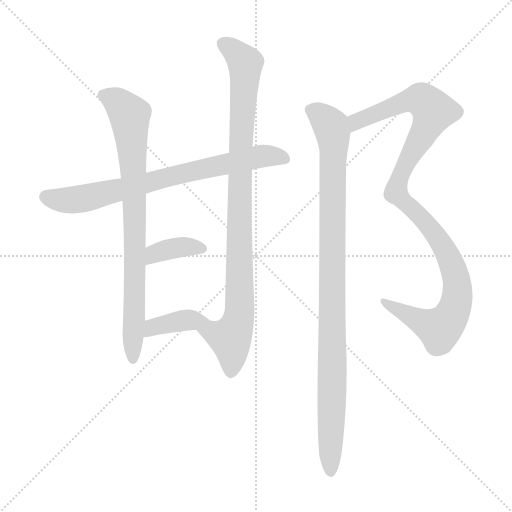
t = 0.00 s
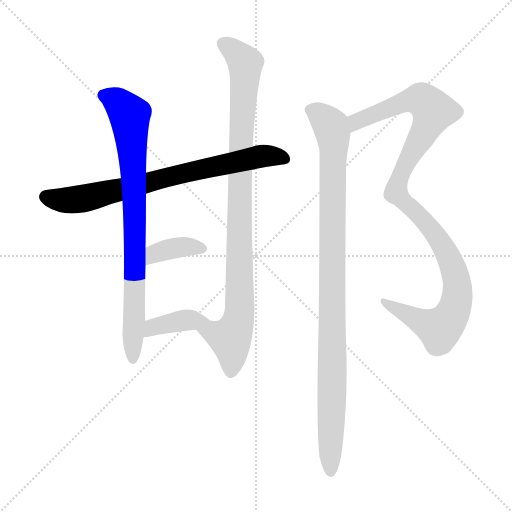
t = 1.23 s
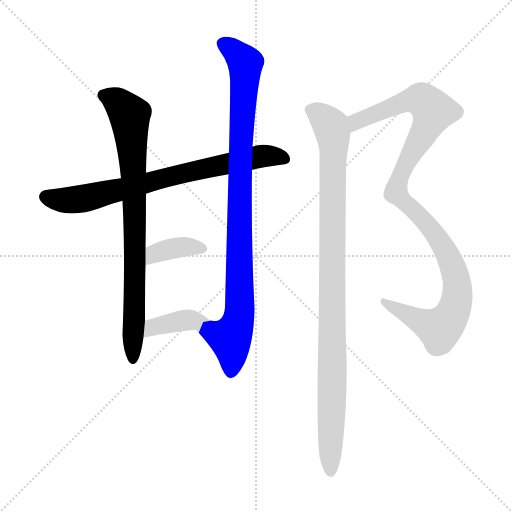
t = 2.45 s
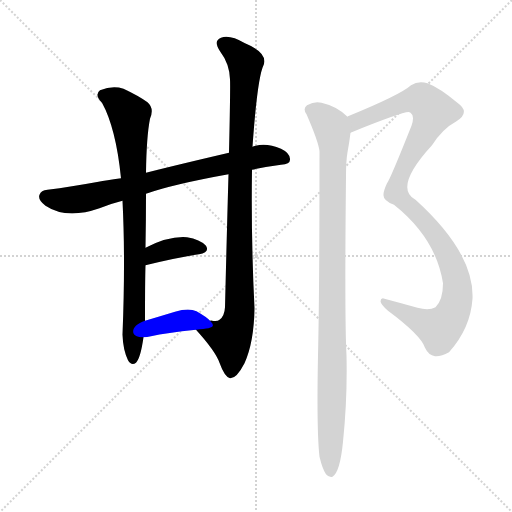
t = 3.68 s
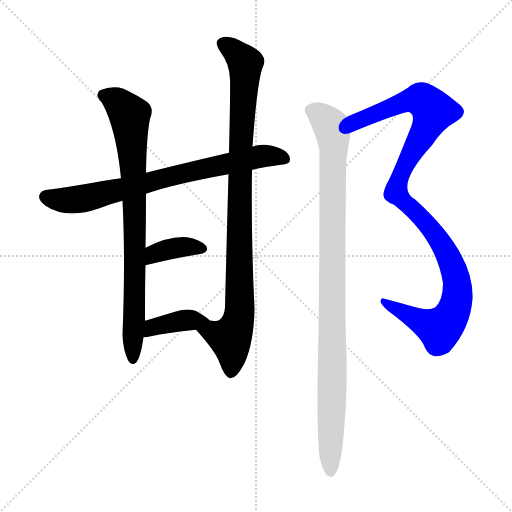
t = 4.90 s
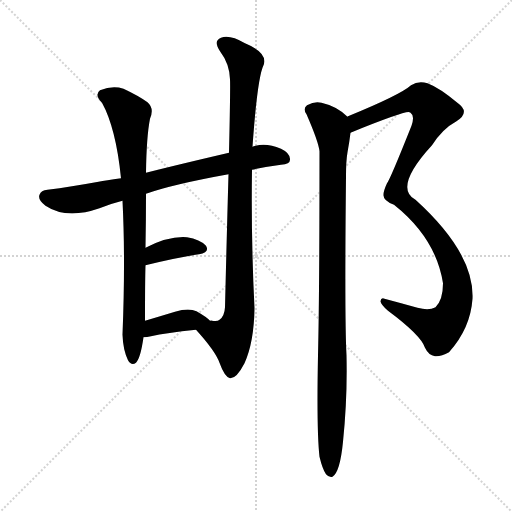
t = 6.13 s

The animated SVG that drew these frames (rendered in a browser with its animation timeline set to each time). Animation: 7 CSS @keyframes rules; one cycle of 6.13 s.

<svg version="1.1" viewBox="0 0 1024 1024" xmlns="http://www.w3.org/2000/svg">
  <g stroke="lightgray" stroke-dasharray="1,1" stroke-width="1" transform="scale(4, 4)">
    <line x1="0" y1="0" x2="256" y2="256"></line>
    <line x1="256" y1="0" x2="0" y2="256"></line>
    <line x1="128" y1="0" x2="128" y2="256"></line>
    <line x1="0" y1="128" x2="256" y2="128"></line>
  </g>
<g transform="scale(1, -1) translate(0, -900)">
   <style type="text/css">
    @keyframes keyframes0 {
      from {
       stroke: blue;
       stroke-dashoffset: 743;
       stroke-width: 128;
       }
       71% {
       animation-timing-function: step-end;
       stroke: blue;
       stroke-dashoffset: 0;
       stroke-width: 128;
       }
       to {
       stroke: black;
       stroke-width: 1024;
       }
       }
       #make-me-a-hanzi-animation-0 {
         animation: keyframes0 0.854655s both;
         animation-delay: 0.000000s;
         animation-timing-function: linear;
       }
    @keyframes keyframes1 {
      from {
       stroke: blue;
       stroke-dashoffset: 808;
       stroke-width: 128;
       }
       72% {
       animation-timing-function: step-end;
       stroke: blue;
       stroke-dashoffset: 0;
       stroke-width: 128;
       }
       to {
       stroke: black;
       stroke-width: 1024;
       }
       }
       #make-me-a-hanzi-animation-1 {
         animation: keyframes1 0.907552s both;
         animation-delay: 0.854655s;
         animation-timing-function: linear;
       }
    @keyframes keyframes2 {
      from {
       stroke: blue;
       stroke-dashoffset: 936;
       stroke-width: 128;
       }
       75% {
       animation-timing-function: step-end;
       stroke: blue;
       stroke-dashoffset: 0;
       stroke-width: 128;
       }
       to {
       stroke: black;
       stroke-width: 1024;
       }
       }
       #make-me-a-hanzi-animation-2 {
         animation: keyframes2 1.011719s both;
         animation-delay: 1.762207s;
         animation-timing-function: linear;
       }
    @keyframes keyframes3 {
      from {
       stroke: blue;
       stroke-dashoffset: 371;
       stroke-width: 128;
       }
       55% {
       animation-timing-function: step-end;
       stroke: blue;
       stroke-dashoffset: 0;
       stroke-width: 128;
       }
       to {
       stroke: black;
       stroke-width: 1024;
       }
       }
       #make-me-a-hanzi-animation-3 {
         animation: keyframes3 0.551921s both;
         animation-delay: 2.773926s;
         animation-timing-function: linear;
       }
    @keyframes keyframes4 {
      from {
       stroke: blue;
       stroke-dashoffset: 384;
       stroke-width: 128;
       }
       56% {
       animation-timing-function: step-end;
       stroke: blue;
       stroke-dashoffset: 0;
       stroke-width: 128;
       }
       to {
       stroke: black;
       stroke-width: 1024;
       }
       }
       #make-me-a-hanzi-animation-4 {
         animation: keyframes4 0.562500s both;
         animation-delay: 3.325846s;
         animation-timing-function: linear;
       }
    @keyframes keyframes5 {
      from {
       stroke: blue;
       stroke-dashoffset: 1069;
       stroke-width: 128;
       }
       78% {
       animation-timing-function: step-end;
       stroke: blue;
       stroke-dashoffset: 0;
       stroke-width: 128;
       }
       to {
       stroke: black;
       stroke-width: 1024;
       }
       }
       #make-me-a-hanzi-animation-5 {
         animation: keyframes5 1.119954s both;
         animation-delay: 3.888346s;
         animation-timing-function: linear;
       }
    @keyframes keyframes6 {
      from {
       stroke: blue;
       stroke-dashoffset: 1001;
       stroke-width: 128;
       }
       77% {
       animation-timing-function: step-end;
       stroke: blue;
       stroke-dashoffset: 0;
       stroke-width: 128;
       }
       to {
       stroke: black;
       stroke-width: 1024;
       }
       }
       #make-me-a-hanzi-animation-6 {
         animation: keyframes6 1.064616s both;
         animation-delay: 5.008301s;
         animation-timing-function: linear;
       }
</style>
<path d="M 504.0 560.5 Q 531.0 566.5 562.0 570.5 Q 580.0 571.5 580.0 580.5 Q 581.0 593.5 562.0 602.5 Q 534.0 614.5 511.0 608.5 Q 507.0 607.5 505.0 606.5 L 458.0 594.5 Q 355.0 570.5 292.0 554.5 L 242.0 543.5 Q 211.0 539.5 197.0 536.5 Q 142.0 526.5 95.0 520.5 Q 82.0 519.5 79.0 510.5 Q 75.0 500.5 91.0 488.5 Q 133.0 460.5 199.0 483.5 Q 221.0 492.5 245.0 498.5 L 292.0 512.5 Q 346.0 531.5 457.0 551.5 L 504.0 560.5 Z" fill="lightgray"></path> 
<path d="M 292.0 554.5 Q 293.0 627.5 300.0 662.5 Q 309.0 683.5 295.0 695.5 Q 277.0 708.5 247.0 722.5 Q 225.0 729.5 200.0 719.5 Q 188.0 710.5 204.0 694.5 Q 232.0 643.5 242.0 543.5 L 245.0 498.5 Q 251.0 381.5 245.0 230.5 Q 246.0 200.5 256.0 179.5 Q 263.0 167.5 272.0 174.5 Q 281.0 183.5 287.0 225.5 L 290.0 258.5 Q 290.0 339.5 291.0 369.5 L 291.0 404.5 Q 292.0 461.5 292.0 512.5 L 292.0 554.5 Z" fill="lightgray"></path> 
<path d="M 392.0 240.5 Q 431.0 197.5 439.0 174.5 Q 449.0 146.5 460.0 143.5 Q 473.0 142.5 489.0 173.5 Q 508.0 215.5 509.0 283.5 Q 502.0 422.5 504.0 560.5 L 505.0 606.5 Q 514.0 733.5 525.0 764.5 Q 541.0 792.5 490.0 813.5 Q 459.0 831.5 442.0 824.5 Q 426.0 818.5 440.0 797.5 Q 459.0 772.5 460.0 741.5 Q 461.0 726.5 458.0 594.5 L 457.0 551.5 Q 454.0 448.5 450.0 285.5 Q 449.0 267.5 439.0 260.5 Q 435.0 256.5 424.0 258.5 Q 423.0 259.5 420.0 258.5 C 390.0 253.5 382.0 251.5 392.0 240.5 Z" fill="lightgray"></path> 
<path d="M 291.0 369.5 Q 352.0 384.5 398.0 391.5 Q 420.0 395.5 412.0 408.5 Q 400.0 421.5 374.0 425.5 Q 338.0 428.5 291.0 404.5 C 264.0 391.5 262.0 362.5 291.0 369.5 Z" fill="lightgray"></path> 
<path d="M 287.0 225.5 Q 294.0 225.5 302.0 227.5 Q 332.0 234.5 392.0 240.5 C 422.0 243.5 434.0 244.5 420.0 258.5 Q 414.0 265.5 393.0 277.5 Q 377.0 284.5 350.0 276.5 Q 317.0 266.5 290.0 258.5 C 261.0 249.5 257.0 224.5 287.0 225.5 Z" fill="lightgray"></path> 
<path d="M 701.0 634.5 Q 812.0 679.5 819.0 675.5 L 821.0 674.5 Q 830.0 668.5 823.0 648.5 Q 780.0 540.5 774.0 533.5 Q 767.0 518.5 767.0 510.5 Q 766.0 498.5 788.0 490.5 Q 872.0 423.5 886.0 333.5 Q 886.0 300.5 871.0 285.5 Q 858.0 278.5 835.0 284.5 Q 799.0 294.5 769.0 302.5 Q 762.0 305.5 761.0 297.5 Q 762.0 290.5 776.0 278.5 Q 842.0 229.5 850.0 204.5 Q 857.0 189.5 870.0 187.5 Q 882.0 186.5 898.0 195.5 Q 941.0 243.5 945.0 302.5 Q 949.0 393.5 831.0 500.5 Q 786.0 524.5 864.0 609.5 Q 885.0 642.5 913.0 657.5 Q 941.0 675.5 916.0 693.5 Q 879.0 724.5 855.0 733.5 Q 837.0 739.5 822.0 729.5 Q 801.0 710.5 696.0 667.5 Q 695.0 667.5 695.0 666.5 C 668.0 654.5 673.0 623.5 701.0 634.5 Z" fill="lightgray"></path> 
<path d="M 639.0 -13.5 Q 645.0 -38.5 652.0 -48.5 Q 658.0 -55.5 665.0 -53.5 Q 680.0 -44.5 686.0 16.5 Q 695.0 103.5 693.0 189.5 Q 689.0 262.5 692.0 547.5 Q 692.0 578.5 695.0 595.5 Q 699.0 617.5 701.0 634.5 C 704.0 659.5 704.0 659.5 695.0 666.5 Q 674.0 687.5 643.0 694.5 Q 630.0 698.5 614.0 689.5 Q 605.0 682.5 613.0 671.5 Q 637.0 616.5 639.0 597.5 Q 639.0 311.5 636.0 189.5 Q 633.0 38.5 639.0 -13.5 Z" fill="lightgray"></path> 
      <clipPath id="make-me-a-hanzi-clip-0">
      <path d="M 504.0 560.5 Q 531.0 566.5 562.0 570.5 Q 580.0 571.5 580.0 580.5 Q 581.0 593.5 562.0 602.5 Q 534.0 614.5 511.0 608.5 Q 507.0 607.5 505.0 606.5 L 458.0 594.5 Q 355.0 570.5 292.0 554.5 L 242.0 543.5 Q 211.0 539.5 197.0 536.5 Q 142.0 526.5 95.0 520.5 Q 82.0 519.5 79.0 510.5 Q 75.0 500.5 91.0 488.5 Q 133.0 460.5 199.0 483.5 Q 221.0 492.5 245.0 498.5 L 292.0 512.5 Q 346.0 531.5 457.0 551.5 L 504.0 560.5 Z" fill="lightgray"></path>
      </clipPath>
      <path clip-path="url(#make-me-a-hanzi-clip-0)" d="M 91.0 506.5 L 153.0 500.5 L 515.0 586.5 L 568.0 583.5 " fill="none" id="make-me-a-hanzi-animation-0" stroke-dasharray="615 1230" stroke-linecap="round"></path>

      <clipPath id="make-me-a-hanzi-clip-1">
      <path d="M 292.0 554.5 Q 293.0 627.5 300.0 662.5 Q 309.0 683.5 295.0 695.5 Q 277.0 708.5 247.0 722.5 Q 225.0 729.5 200.0 719.5 Q 188.0 710.5 204.0 694.5 Q 232.0 643.5 242.0 543.5 L 245.0 498.5 Q 251.0 381.5 245.0 230.5 Q 246.0 200.5 256.0 179.5 Q 263.0 167.5 272.0 174.5 Q 281.0 183.5 287.0 225.5 L 290.0 258.5 Q 290.0 339.5 291.0 369.5 L 291.0 404.5 Q 292.0 461.5 292.0 512.5 L 292.0 554.5 Z" fill="lightgray"></path>
      </clipPath>
      <path clip-path="url(#make-me-a-hanzi-clip-1)" d="M 210.0 708.5 L 235.0 697.5 L 260.0 663.5 L 270.0 460.5 L 266.0 181.5 " fill="none" id="make-me-a-hanzi-animation-1" stroke-dasharray="680 1360" stroke-linecap="round"></path>

      <clipPath id="make-me-a-hanzi-clip-2">
      <path d="M 392.0 240.5 Q 431.0 197.5 439.0 174.5 Q 449.0 146.5 460.0 143.5 Q 473.0 142.5 489.0 173.5 Q 508.0 215.5 509.0 283.5 Q 502.0 422.5 504.0 560.5 L 505.0 606.5 Q 514.0 733.5 525.0 764.5 Q 541.0 792.5 490.0 813.5 Q 459.0 831.5 442.0 824.5 Q 426.0 818.5 440.0 797.5 Q 459.0 772.5 460.0 741.5 Q 461.0 726.5 458.0 594.5 L 457.0 551.5 Q 454.0 448.5 450.0 285.5 Q 449.0 267.5 439.0 260.5 Q 435.0 256.5 424.0 258.5 Q 423.0 259.5 420.0 258.5 C 390.0 253.5 382.0 251.5 392.0 240.5 Z" fill="lightgray"></path>
      </clipPath>
      <path clip-path="url(#make-me-a-hanzi-clip-2)" d="M 448.0 810.5 L 486.0 780.5 L 491.0 760.5 L 480.0 606.5 L 480.0 289.5 L 477.0 258.5 L 461.0 220.5 L 462.0 153.5 " fill="none" id="make-me-a-hanzi-animation-2" stroke-dasharray="808 1616" stroke-linecap="round"></path>

      <clipPath id="make-me-a-hanzi-clip-3">
      <path d="M 291.0 369.5 Q 352.0 384.5 398.0 391.5 Q 420.0 395.5 412.0 408.5 Q 400.0 421.5 374.0 425.5 Q 338.0 428.5 291.0 404.5 C 264.0 391.5 262.0 362.5 291.0 369.5 Z" fill="lightgray"></path>
      </clipPath>
      <path clip-path="url(#make-me-a-hanzi-clip-3)" d="M 299.0 375.5 L 304.0 387.5 L 321.0 397.5 L 378.0 407.5 L 402.0 402.5 " fill="none" id="make-me-a-hanzi-animation-3" stroke-dasharray="243 486" stroke-linecap="round"></path>

      <clipPath id="make-me-a-hanzi-clip-4">
      <path d="M 287.0 225.5 Q 294.0 225.5 302.0 227.5 Q 332.0 234.5 392.0 240.5 C 422.0 243.5 434.0 244.5 420.0 258.5 Q 414.0 265.5 393.0 277.5 Q 377.0 284.5 350.0 276.5 Q 317.0 266.5 290.0 258.5 C 261.0 249.5 257.0 224.5 287.0 225.5 Z" fill="lightgray"></path>
      </clipPath>
      <path clip-path="url(#make-me-a-hanzi-clip-4)" d="M 294.0 230.5 L 316.0 248.5 L 374.0 259.5 L 414.0 257.5 " fill="none" id="make-me-a-hanzi-animation-4" stroke-dasharray="256 512" stroke-linecap="round"></path>

      <clipPath id="make-me-a-hanzi-clip-5">
      <path d="M 701.0 634.5 Q 812.0 679.5 819.0 675.5 L 821.0 674.5 Q 830.0 668.5 823.0 648.5 Q 780.0 540.5 774.0 533.5 Q 767.0 518.5 767.0 510.5 Q 766.0 498.5 788.0 490.5 Q 872.0 423.5 886.0 333.5 Q 886.0 300.5 871.0 285.5 Q 858.0 278.5 835.0 284.5 Q 799.0 294.5 769.0 302.5 Q 762.0 305.5 761.0 297.5 Q 762.0 290.5 776.0 278.5 Q 842.0 229.5 850.0 204.5 Q 857.0 189.5 870.0 187.5 Q 882.0 186.5 898.0 195.5 Q 941.0 243.5 945.0 302.5 Q 949.0 393.5 831.0 500.5 Q 786.0 524.5 864.0 609.5 Q 885.0 642.5 913.0 657.5 Q 941.0 675.5 916.0 693.5 Q 879.0 724.5 855.0 733.5 Q 837.0 739.5 822.0 729.5 Q 801.0 710.5 696.0 667.5 Q 695.0 667.5 695.0 666.5 C 668.0 654.5 673.0 623.5 701.0 634.5 Z" fill="lightgray"></path>
      </clipPath>
      <path clip-path="url(#make-me-a-hanzi-clip-5)" d="M 700.0 662.5 L 715.0 658.5 L 833.0 701.5 L 846.0 699.5 L 867.0 677.5 L 838.0 614.5 L 808.0 567.5 L 792.0 514.5 L 854.0 453.5 L 898.0 385.5 L 914.0 339.5 L 910.0 286.5 L 895.0 256.5 L 879.0 242.5 L 768.0 295.5 " fill="none" id="make-me-a-hanzi-animation-5" stroke-dasharray="941 1882" stroke-linecap="round"></path>

      <clipPath id="make-me-a-hanzi-clip-6">
      <path d="M 639.0 -13.5 Q 645.0 -38.5 652.0 -48.5 Q 658.0 -55.5 665.0 -53.5 Q 680.0 -44.5 686.0 16.5 Q 695.0 103.5 693.0 189.5 Q 689.0 262.5 692.0 547.5 Q 692.0 578.5 695.0 595.5 Q 699.0 617.5 701.0 634.5 C 704.0 659.5 704.0 659.5 695.0 666.5 Q 674.0 687.5 643.0 694.5 Q 630.0 698.5 614.0 689.5 Q 605.0 682.5 613.0 671.5 Q 637.0 616.5 639.0 597.5 Q 639.0 311.5 636.0 189.5 Q 633.0 38.5 639.0 -13.5 Z" fill="lightgray"></path>
      </clipPath>
      <path clip-path="url(#make-me-a-hanzi-clip-6)" d="M 621.0 680.5 L 662.0 647.5 L 667.0 620.5 L 661.0 -44.5 " fill="none" id="make-me-a-hanzi-animation-6" stroke-dasharray="873 1746" stroke-linecap="round"></path>

</g>
</svg>
